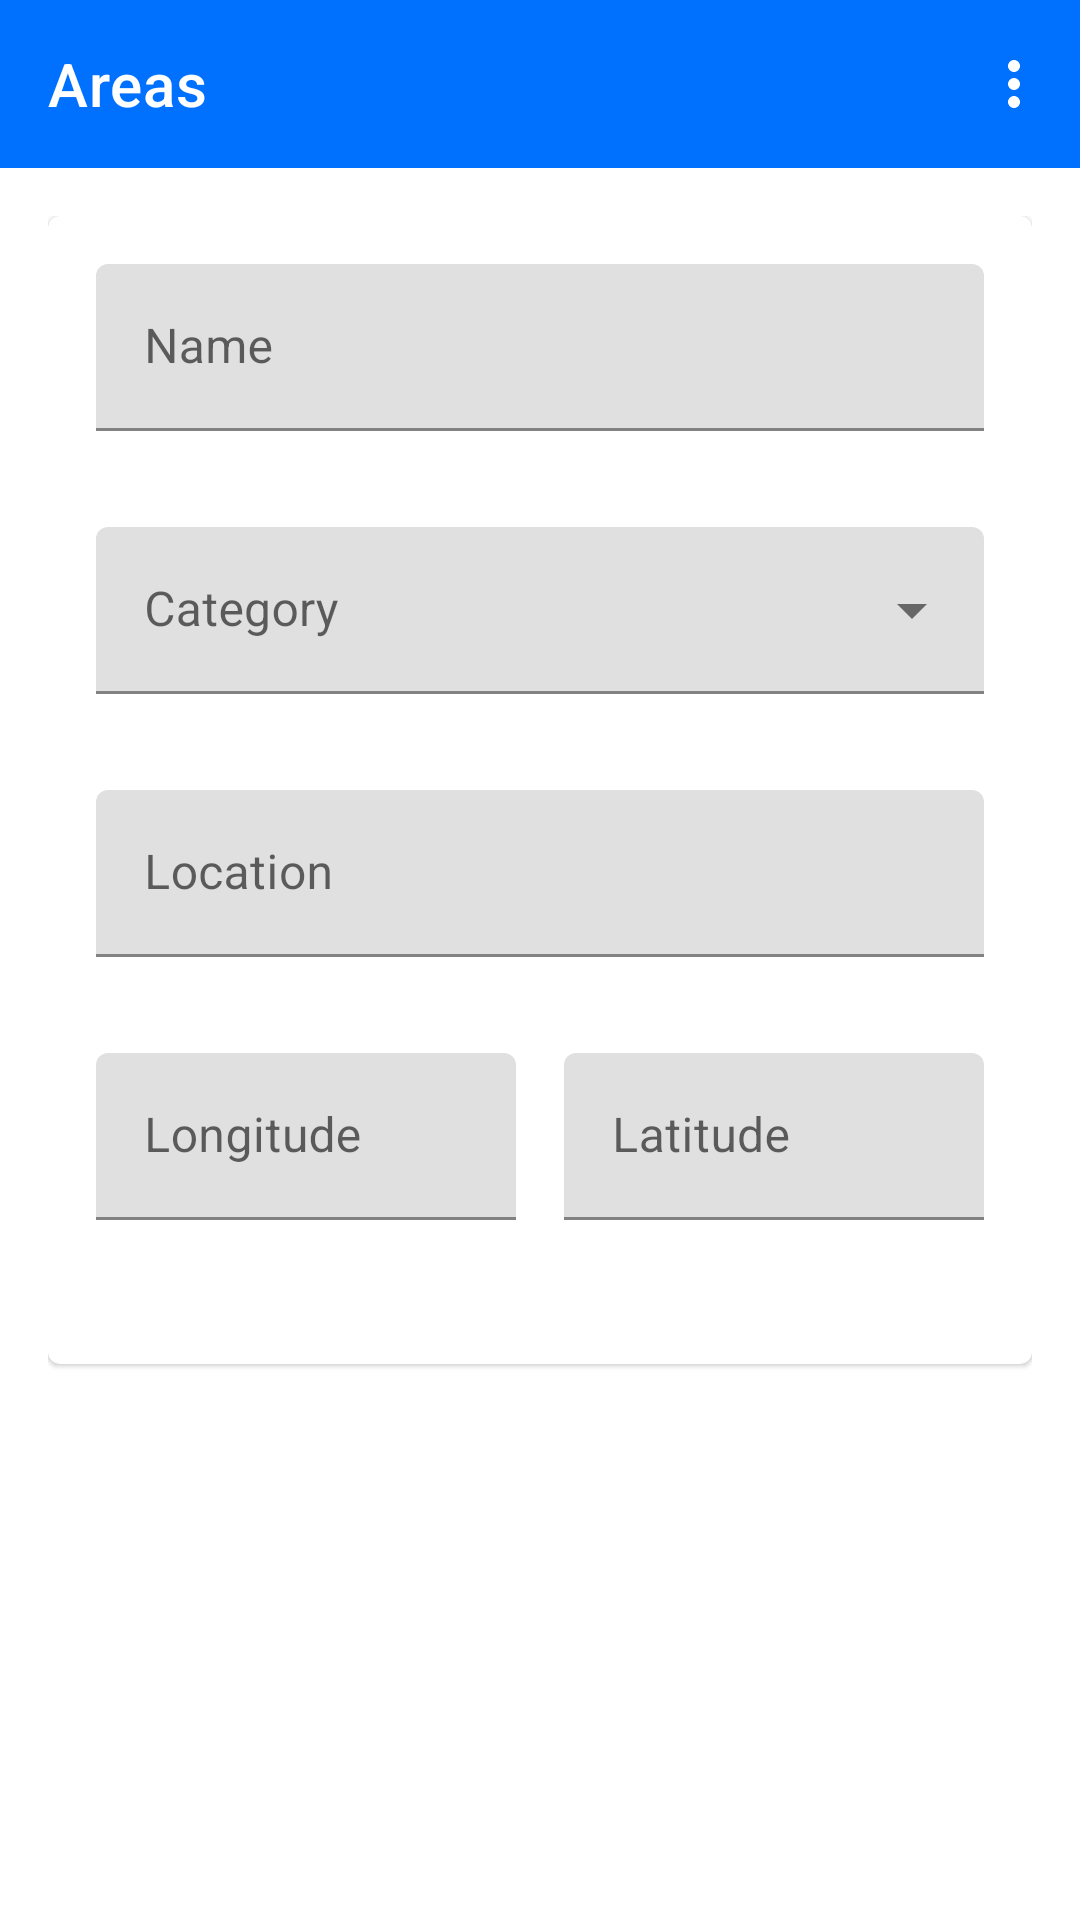

Layout XML and referenced resources for this Android screen:
<!-- AndroidManifest.xml: application theme Theme.Odomu -->
<!-- res/layout/activity_area_edit.xml -->
<?xml version="1.0" encoding="utf-8"?>
<androidx.constraintlayout.widget.ConstraintLayout
    xmlns:android="http://schemas.android.com/apk/res/android"
    xmlns:app="http://schemas.android.com/apk/res-auto"
    xmlns:tools="http://schemas.android.com/tools"
    android:layout_width="match_parent"
    android:layout_height="match_parent"
    tools:context=".MainActivity"
    >

    <LinearLayout
        android:layout_width="match_parent"
        android:layout_height="match_parent"
        android:orientation="vertical"
        >

        <com.google.android.material.appbar.AppBarLayout
            android:layout_width="match_parent"
            android:layout_height="wrap_content"
            >

            <com.google.android.material.appbar.MaterialToolbar
                android:id="@+id/topAppBar"
                android:layout_width="match_parent"
                android:layout_height="?attr/actionBarSize"
                app:title="@string/areas_title"
                app:menu="@menu/area_edit_top_app_bar"
                style="@style/Widget.MaterialComponents.Toolbar.Primary"
                />

        </com.google.android.material.appbar.AppBarLayout>

        <LinearLayout
            android:layout_width="match_parent"
            android:layout_height="match_parent"
            android:padding="16dp"
            >

            <com.google.android.material.card.MaterialCardView
                android:id="@+id/areaCard"
                android:layout_width="match_parent"
                android:layout_height="wrap_content"
                tools:ignore="MissingConstraints"
                >


                <LinearLayout
                    android:layout_width="match_parent"
                    android:layout_height="match_parent"
                    android:orientation="vertical"
                    android:padding="16dp"
                    >

                    <com.google.android.material.textfield.TextInputLayout
                        android:id="@+id/nameField"
                        android:layout_width="match_parent"
                        android:layout_height="wrap_content"
                        android:layout_marginBottom="32dp"
                        android:hint="@string/area_name"
                        >

                        <com.google.android.material.textfield.TextInputEditText
                            android:layout_width="match_parent"
                            android:layout_height="wrap_content"
                            />

                    </com.google.android.material.textfield.TextInputLayout>

                    <com.google.android.material.textfield.TextInputLayout
                        android:id="@+id/categoryField"
                        android:layout_width="match_parent"
                        android:layout_height="wrap_content"
                        android:layout_marginBottom="32dp"
                        android:hint="@string/area_category"
                        style="@style/Widget.MaterialComponents.TextInputLayout.FilledBox.ExposedDropdownMenu"
                        >

                        <AutoCompleteTextView
                            android:id="@+id/categoryFieldText"
                            android:layout_width="match_parent"
                            android:layout_height="wrap_content"
                            android:inputType="none"
                            />

                    </com.google.android.material.textfield.TextInputLayout>

                    <com.google.android.material.textfield.TextInputLayout
                        android:id="@+id/locationField"
                        android:layout_width="match_parent"
                        android:layout_height="wrap_content"
                        android:layout_marginBottom="32dp"
                        android:hint="@string/area_location"
                        >

                        <com.google.android.material.textfield.TextInputEditText
                            android:layout_width="match_parent"
                            android:layout_height="wrap_content"
                            />

                    </com.google.android.material.textfield.TextInputLayout>

                    <LinearLayout
                        android:layout_width="match_parent"
                        android:layout_height="wrap_content"
                        android:orientation="horizontal">

                        <com.google.android.material.textfield.TextInputLayout
                            android:id="@+id/locationLatField"
                            android:layout_width="0dp"
                            android:layout_weight="1"
                            android:layout_height="wrap_content"
                            android:layout_marginBottom="32dp"
                            android:layout_marginEnd="8dp"
                            android:hint="@string/area_location_longitude"
                            >

                            <com.google.android.material.textfield.TextInputEditText
                                android:layout_width="match_parent"
                                android:layout_height="wrap_content"
                                android:inputType="numberDecimal"
                                />

                        </com.google.android.material.textfield.TextInputLayout>

                        <com.google.android.material.textfield.TextInputLayout
                            android:id="@+id/locationLonField"
                            android:layout_width="0dp"
                            android:layout_weight="1"
                            android:layout_height="wrap_content"
                            android:layout_marginBottom="32dp"
                            android:layout_marginStart="8dp"
                            android:hint="@string/area_location_latitude"
                            >

                            <com.google.android.material.textfield.TextInputEditText
                                android:layout_width="match_parent"
                                android:layout_height="wrap_content"
                                android:inputType="numberDecimal"
                                />

                        </com.google.android.material.textfield.TextInputLayout>

                    </LinearLayout>

                </LinearLayout>

            </com.google.android.material.card.MaterialCardView>

        </LinearLayout>

    </LinearLayout>

</androidx.constraintlayout.widget.ConstraintLayout>
<!-- resources referenced by this layout -->
<resources>
  <string name="area_category">Category</string>
  <string name="area_location">Location</string>
  <string name="area_location_latitude">Latitude</string>
  <string name="area_location_longitude">Longitude</string>
  <string name="area_name">Name</string>
  <string name="areas_title">Areas</string>
  <style name="Theme.Odomu" parent="Theme.MaterialComponents.DayNight.NoActionBar">
          
          <item name="colorPrimary">@color/primary_color</item>
          <item name="colorPrimaryVariant">@color/primary_color</item>
          <item name="colorOnPrimary">@color/color_on_primary</item>
          
          <item name="colorSecondary">@color/secondary_color</item>
          <item name="colorSecondaryVariant">@color/secondary_color</item>
          <item name="colorOnSecondary">@color/color_on_secondary</item>
          
          <item name="android:statusBarColor" tools:targetApi="l">?attr/colorPrimaryVariant</item>
          
      </style>
  <color name="primary_color">#0070ff</color>
  <color name="color_on_primary">@color/white</color>
  <color name="secondary_color">#0046cb</color>
  <color name="color_on_secondary">@color/white</color>
  <color name="white">#FFFFFFFF</color>
</resources>
